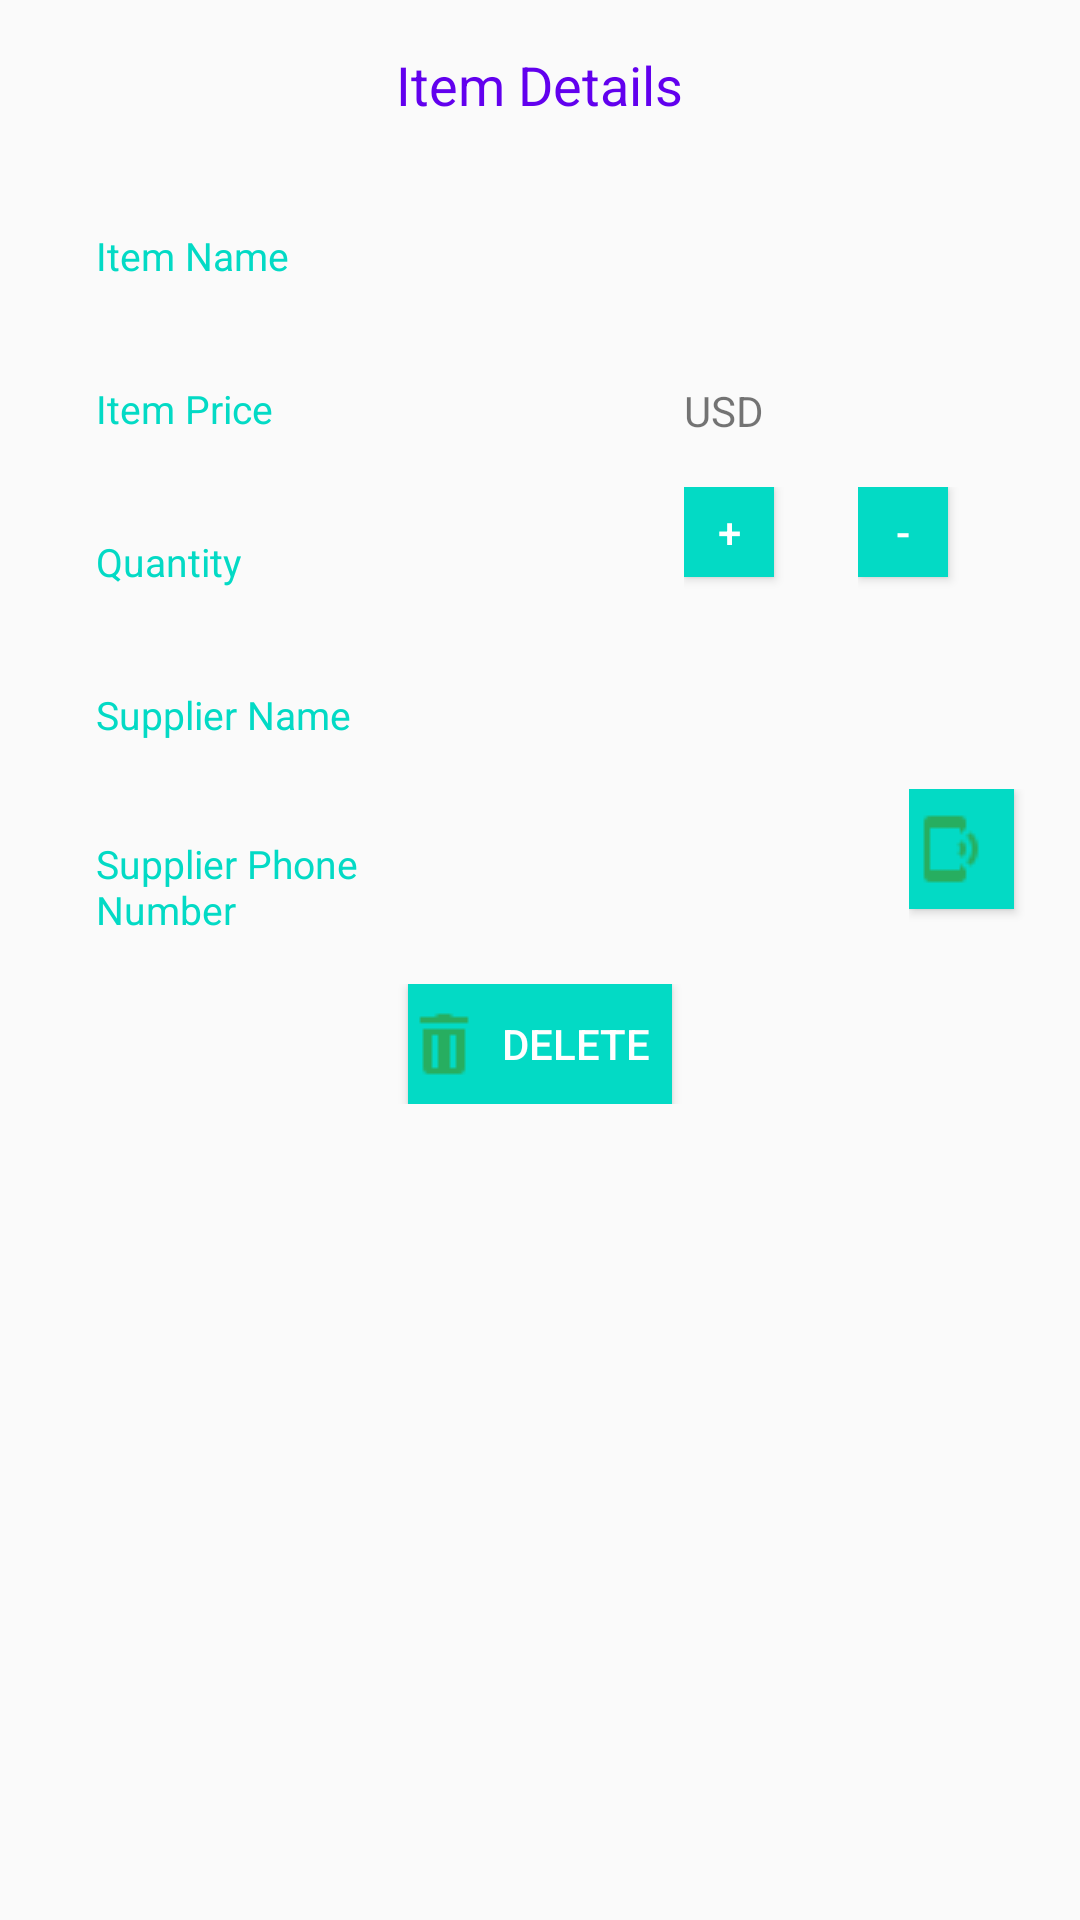

Produce the Android XML layout that renders to this screen, including the resource entries it uses.
<!-- AndroidManifest.xml: application theme AppTheme -->
<!-- res/layout/activity_view.xml -->
<?xml version="1.0" encoding="utf-8"?>
<LinearLayout
    xmlns:android="http://schemas.android.com/apk/res/android"
    android:layout_width="match_parent"
    android:layout_height="match_parent"
    android:orientation="vertical"
    android:padding="@dimen/dp16">

    <TextView
        android:layout_width="wrap_content"
        android:layout_height="wrap_content"
        android:layout_gravity="center"
        android:layout_marginBottom="@dimen/dp20"
        android:text="@string/item_view"
        android:textColor="@color/colorPrimary"
        android:textSize="@dimen/sp18" />

    <LinearLayout style="@style/ActivityViewLinearLayoutsection1">

        <LinearLayout style="@style/linear_list2">

            <TextView
                style="@style/ProductViewTitleTextStyle"
                android:text="@string/item_name" />
        </LinearLayout>

        <LinearLayout style="@style/linear_list2">

            <TextView
                android:id="@+id/product_name_view_text"
                style="@style/ProductViewdetailStyle" />

        </LinearLayout>
    </LinearLayout>

    <LinearLayout style="@style/linear_list1">

        <LinearLayout style="@style/linear_list2">

            <TextView
                style="@style/ProductViewTitleTextStyle"
                android:text="@string/item_price" />
        </LinearLayout>

        <LinearLayout style="@style/linear_list2">

            <TextView
                android:id="@+id/product_price_view_text"
                style="@style/ProductViewdetailStyle" />

            <TextView
                style="@style/currency_style"
                android:layout_marginLeft="@dimen/dp16"
                android:text="@string/item_price_currency" />
        </LinearLayout>
    </LinearLayout>

    <LinearLayout style="@style/ActivityViewLinearLayoutsection1">

        <LinearLayout style="@style/linear_list2">

            <TextView
                style="@style/ProductViewTitleTextStyle"
                android:text="@string/item_quantity" />
        </LinearLayout>

        <LinearLayout style="@style/linear_list2">

            <TextView
                android:id="@+id/product_quantity_view_text"
                style="@style/ProductViewdetailStyle" />

            <LinearLayout
                style="@style/linear_list2"
                android:paddingLeft="@dimen/dp16">

                <LinearLayout style="@style/linear_list2">

                    <Button
                        android:id="@+id/increase_button"
                        android:layout_width="@dimen/dp30"
                        android:layout_height="@dimen/dp30"
                        android:background="@color/colorAccent"
                        android:text="+"
                        android:textColor="#fff" />
                </LinearLayout>

                <LinearLayout style="@style/linear_list2">

                    <Button
                        android:id="@+id/decrease_button"
                        android:layout_width="@dimen/dp30"
                        android:layout_height="@dimen/dp30"
                        android:background="@color/colorAccent"
                        android:text="-"
                        android:textColor="#fff" />
                </LinearLayout>
            </LinearLayout>
        </LinearLayout>
    </LinearLayout>

    <LinearLayout style="@style/ActivityViewLinearLayoutsection1">

        <LinearLayout style="@style/linear_list2">

            <TextView
                style="@style/ProductViewTitleTextStyle"
                android:text="@string/item_supplier" />
        </LinearLayout>

        <LinearLayout style="@style/linear_list2">

            <TextView
                android:id="@+id/product_supplier_name_view_text"
                android:layout_width="wrap_content"
                android:layout_height="@dimen/dp48"
                android:paddingRight="@dimen/dp16" />
        </LinearLayout>
    </LinearLayout>

    <LinearLayout style="@style/ActivityViewLinearLayoutsection1">

        <LinearLayout style="@style/linear_list2">

            <TextView
                style="@style/ProductViewTitleTextStyle"
                android:text="@string/supplier_number" />
        </LinearLayout>

        <LinearLayout style="@style/linear_list2">

            <LinearLayout style="@style/ActivityViewLinearLayoutsection1">

                <LinearLayout
                    android:layout_width="@dimen/dp0"
                    android:layout_height="match_parent"
                    android:layout_weight="3"
                    android:orientation="horizontal">

                    <TextView
                        android:id="@+id/product_supplier_phone_number_view_text"
                        style="@style/ProductViewdetailStyle" />
                </LinearLayout>

                <LinearLayout style="@style/linear_list2">

                    <Button
                        android:id="@+id/phone_button"
                        android:layout_width="@dimen/dp35"
                        android:layout_height="@dimen/dp40"
                        android:background="@color/colorAccent"
                        android:drawableLeft="@drawable/icon_phone"
                        android:focusable="false" />
                </LinearLayout>
            </LinearLayout>
        </LinearLayout>
    </LinearLayout>

    <LinearLayout
        style="@style/ActivityViewLinearLayoutsection1"
        android:gravity="center">

        <Button
            android:id="@+id/delete_button"
            style="@style/ActivityViewButtonStyle"
            android:drawableLeft="@drawable/icon_delete"
            android:text="Delete" />
    </LinearLayout>



</LinearLayout>
<!-- resources referenced by this layout -->
<resources>
  <dimen name="dp0">0dp</dimen>
  <dimen name="dp16">16dp</dimen>
  <dimen name="dp20">20dp</dimen>
  <dimen name="dp30">30dp</dimen>
  <dimen name="dp35">35dp</dimen>
  <dimen name="dp40">40dp</dimen>
  <dimen name="dp48">48dp</dimen>
  <dimen name="sp18">18sp</dimen>
  <!-- drawable icon_delete: png bitmap (drawable, 272 bytes) -->
  <!-- drawable icon_phone: png bitmap (drawable, 441 bytes) -->
  <string name="item_name">Item Name</string>
  <string name="item_price">Item Price</string>
  <string name="item_price_currency">USD</string>
  <string name="item_quantity">Quantity</string>
  <string name="item_supplier">Supplier Name</string>
  <string name="item_view">Item Details</string>
  <string name="supplier_number">Supplier Phone Number</string>
  <style name="ActivityViewButtonStyle">
          <item name="android:background">@color/colorAccent</item>
          <item name="android:focusable">false</item>
          <item name="android:layout_width">wrap_content</item>
          <item name="android:layout_height">40dp</item>
          <item name="android:textColor">#fff</item>
      </style>
  <style name="ActivityViewLinearLayoutsection1">
          <item name="android:layout_width">match_parent</item>
          <item name="android:layout_height">wrap_content</item>
          <item name="android:orientation">horizontal</item>
      </style>
  <style name="ProductViewTitleTextStyle">
          <item name="android:layout_height">wrap_content</item>
          <item name="android:layout_width">wrap_content</item>
          <item name="android:padding">16dp</item>
          <item name="android:textColor">@color/colorAccent</item>
          <item name="android:textSize">13sp</item>
      </style>
  <style name="ProductViewdetailStyle">
          <item name="android:layout_height">wrap_content</item>
          <item name="android:layout_width">wrap_content</item>
          <item name="android:padding">16dp</item>
          <item name="android:textAppearance">?android:textAppearanceSmall</item>
      </style>
  <style name="currency_style">
          <item name="android:layout_height">wrap_content</item>
          <item name="android:layout_width">wrap_content</item>
          <item name="android:layout_alignParentRight">true</item>
          <item name="android:paddingRight">@dimen/dp16</item>
          <item name="android:paddingTop">@dimen/dp16</item>
          <item name="android:textAppearance">?android:textAppearanceSmall</item>
      </style>
  <style name="linear_list1">
          <item name="android:layout_width">match_parent</item>
          <item name="android:layout_height">wrap_content</item>
          <item name="android:orientation">horizontal</item>
      </style>
  <style name="linear_list2">
          <item name="android:layout_width">0dp</item>
          <item name="android:layout_height">match_parent</item>
          <item name="android:layout_weight">1</item>
          <item name="android:orientation">horizontal</item>
      </style>
  <style name="AppTheme" parent="Theme.AppCompat.Light.DarkActionBar">
          
          <item name="colorPrimary">@color/colorPrimary</item>
          <item name="colorPrimaryDark">@color/colorPrimaryDark</item>
          <item name="colorAccent">@color/colorAccent</item>
      </style>
  <!-- not gathered from this repository: default colours our renderer supplied (Android Studio template values) -->
  <color name="colorPrimary">#FF6200EE</color>
  <color name="colorPrimaryDark">#FF3700B3</color>
  <color name="colorAccent">#FF03DAC5</color>
</resources>
